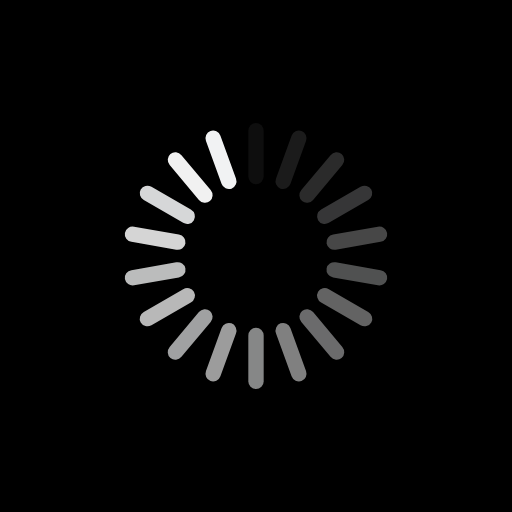
t = 0.00 s
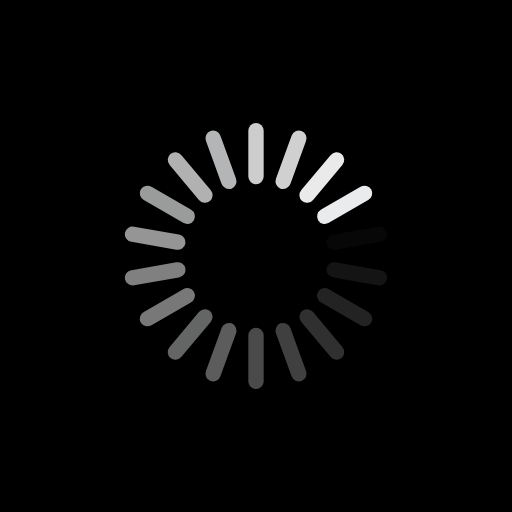
t = 0.57 s
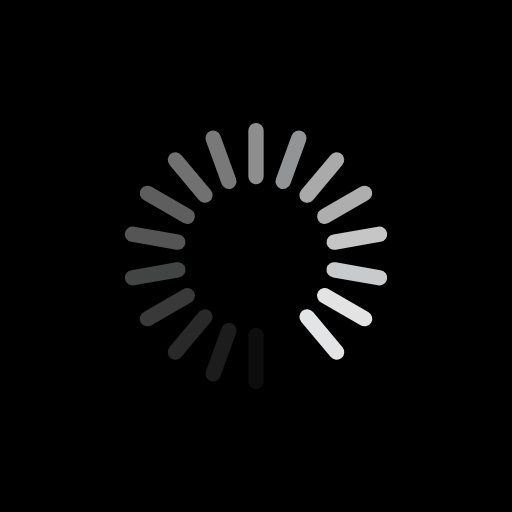
t = 1.14 s
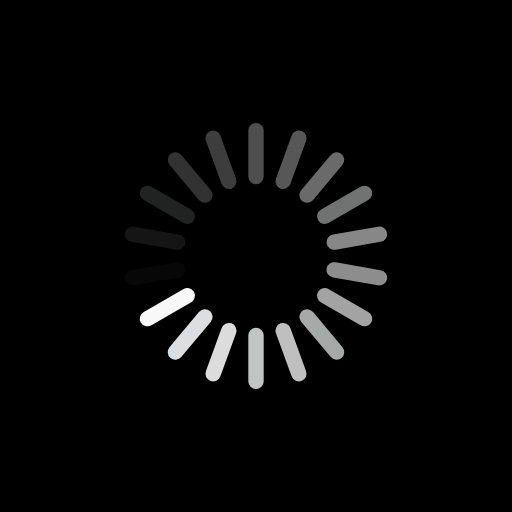
t = 1.71 s

The animated SVG that drew these frames (rendered in a browser with its animation timeline set to each time). Animation: 18 SMIL elements (animate=18); one cycle of 2.27 s, repeats indefinitely.

<?xml version="1.0" encoding="utf-8"?>
<svg xmlns="http://www.w3.org/2000/svg" xmlns:xlink="http://www.w3.org/1999/xlink" style="margin: auto; background: rgb(0, 0, 0); display: block; shape-rendering: auto; animation-play-state: running; animation-delay: 0s;" width="204px" height="204px" viewBox="0 0 100 100" preserveAspectRatio="xMidYMid">
<g transform="rotate(0 50 50)" style="animation-play-state: running; animation-delay: 0s;">
  <rect x="48.5" y="24" rx="1.5" ry="1.56" width="3" height="12" fill="#ffffff" style="animation-play-state: running; animation-delay: 0s;">
    <animate attributeName="opacity" values="1;0" keyTimes="0;1" dur="2.272727272727273s" begin="-2.1464646464646466s" repeatCount="indefinite" style="animation-play-state: running; animation-delay: 0s;"></animate>
  </rect>
</g><g transform="rotate(20 50 50)" style="animation-play-state: running; animation-delay: 0s;">
  <rect x="48.5" y="24" rx="1.5" ry="1.56" width="3" height="12" fill="#f1f2f3" style="animation-play-state: running; animation-delay: 0s;">
    <animate attributeName="opacity" values="1;0" keyTimes="0;1" dur="2.272727272727273s" begin="-2.0202020202020203s" repeatCount="indefinite" style="animation-play-state: running; animation-delay: 0s;"></animate>
  </rect>
</g><g transform="rotate(40 50 50)" style="animation-play-state: running; animation-delay: 0s;">
  <rect x="48.5" y="24" rx="1.5" ry="1.56" width="3" height="12" fill="#ffffff" style="animation-play-state: running; animation-delay: 0s;">
    <animate attributeName="opacity" values="1;0" keyTimes="0;1" dur="2.272727272727273s" begin="-1.893939393939394s" repeatCount="indefinite" style="animation-play-state: running; animation-delay: 0s;"></animate>
  </rect>
</g><g transform="rotate(60 50 50)" style="animation-play-state: running; animation-delay: 0s;">
  <rect x="48.5" y="24" rx="1.5" ry="1.56" width="3" height="12" fill="#f1f2f3" style="animation-play-state: running; animation-delay: 0s;">
    <animate attributeName="opacity" values="1;0" keyTimes="0;1" dur="2.272727272727273s" begin="-1.7676767676767677s" repeatCount="indefinite" style="animation-play-state: running; animation-delay: 0s;"></animate>
  </rect>
</g><g transform="rotate(80 50 50)" style="animation-play-state: running; animation-delay: 0s;">
  <rect x="48.5" y="24" rx="1.5" ry="1.56" width="3" height="12" fill="#ffffff" style="animation-play-state: running; animation-delay: 0s;">
    <animate attributeName="opacity" values="1;0" keyTimes="0;1" dur="2.272727272727273s" begin="-1.6414141414141414s" repeatCount="indefinite" style="animation-play-state: running; animation-delay: 0s;"></animate>
  </rect>
</g><g transform="rotate(100 50 50)" style="animation-play-state: running; animation-delay: 0s;">
  <rect x="48.5" y="24" rx="1.5" ry="1.56" width="3" height="12" fill="#f1f2f3" style="animation-play-state: running; animation-delay: 0s;">
    <animate attributeName="opacity" values="1;0" keyTimes="0;1" dur="2.272727272727273s" begin="-1.5151515151515151s" repeatCount="indefinite" style="animation-play-state: running; animation-delay: 0s;"></animate>
  </rect>
</g><g transform="rotate(120 50 50)" style="animation-play-state: running; animation-delay: 0s;">
  <rect x="48.5" y="24" rx="1.5" ry="1.56" width="3" height="12" fill="#ffffff" style="animation-play-state: running; animation-delay: 0s;">
    <animate attributeName="opacity" values="1;0" keyTimes="0;1" dur="2.272727272727273s" begin="-1.3888888888888888s" repeatCount="indefinite" style="animation-play-state: running; animation-delay: 0s;"></animate>
  </rect>
</g><g transform="rotate(140 50 50)" style="animation-play-state: running; animation-delay: 0s;">
  <rect x="48.5" y="24" rx="1.5" ry="1.56" width="3" height="12" fill="#f1f2f3" style="animation-play-state: running; animation-delay: 0s;">
    <animate attributeName="opacity" values="1;0" keyTimes="0;1" dur="2.272727272727273s" begin="-1.2626262626262625s" repeatCount="indefinite" style="animation-play-state: running; animation-delay: 0s;"></animate>
  </rect>
</g><g transform="rotate(160 50 50)" style="animation-play-state: running; animation-delay: 0s;">
  <rect x="48.5" y="24" rx="1.5" ry="1.56" width="3" height="12" fill="#ffffff" style="animation-play-state: running; animation-delay: 0s;">
    <animate attributeName="opacity" values="1;0" keyTimes="0;1" dur="2.272727272727273s" begin="-1.1363636363636365s" repeatCount="indefinite" style="animation-play-state: running; animation-delay: 0s;"></animate>
  </rect>
</g><g transform="rotate(180 50 50)" style="animation-play-state: running; animation-delay: 0s;">
  <rect x="48.5" y="24" rx="1.5" ry="1.56" width="3" height="12" fill="#f1f2f3" style="animation-play-state: running; animation-delay: 0s;">
    <animate attributeName="opacity" values="1;0" keyTimes="0;1" dur="2.272727272727273s" begin="-1.0101010101010102s" repeatCount="indefinite" style="animation-play-state: running; animation-delay: 0s;"></animate>
  </rect>
</g><g transform="rotate(200 50 50)" style="animation-play-state: running; animation-delay: 0s;">
  <rect x="48.5" y="24" rx="1.5" ry="1.56" width="3" height="12" fill="#ffffff" style="animation-play-state: running; animation-delay: 0s;">
    <animate attributeName="opacity" values="1;0" keyTimes="0;1" dur="2.272727272727273s" begin="-0.8838383838383839s" repeatCount="indefinite" style="animation-play-state: running; animation-delay: 0s;"></animate>
  </rect>
</g><g transform="rotate(220 50 50)" style="animation-play-state: running; animation-delay: 0s;">
  <rect x="48.5" y="24" rx="1.5" ry="1.56" width="3" height="12" fill="#f1f2f3" style="animation-play-state: running; animation-delay: 0s;">
    <animate attributeName="opacity" values="1;0" keyTimes="0;1" dur="2.272727272727273s" begin="-0.7575757575757576s" repeatCount="indefinite" style="animation-play-state: running; animation-delay: 0s;"></animate>
  </rect>
</g><g transform="rotate(240 50 50)" style="animation-play-state: running; animation-delay: 0s;">
  <rect x="48.5" y="24" rx="1.5" ry="1.56" width="3" height="12" fill="#ffffff" style="animation-play-state: running; animation-delay: 0s;">
    <animate attributeName="opacity" values="1;0" keyTimes="0;1" dur="2.272727272727273s" begin="-0.6313131313131313s" repeatCount="indefinite" style="animation-play-state: running; animation-delay: 0s;"></animate>
  </rect>
</g><g transform="rotate(260 50 50)" style="animation-play-state: running; animation-delay: 0s;">
  <rect x="48.5" y="24" rx="1.5" ry="1.56" width="3" height="12" fill="#f1f2f3" style="animation-play-state: running; animation-delay: 0s;">
    <animate attributeName="opacity" values="1;0" keyTimes="0;1" dur="2.272727272727273s" begin="-0.5050505050505051s" repeatCount="indefinite" style="animation-play-state: running; animation-delay: 0s;"></animate>
  </rect>
</g><g transform="rotate(280 50 50)" style="animation-play-state: running; animation-delay: 0s;">
  <rect x="48.5" y="24" rx="1.5" ry="1.56" width="3" height="12" fill="#ffffff" style="animation-play-state: running; animation-delay: 0s;">
    <animate attributeName="opacity" values="1;0" keyTimes="0;1" dur="2.272727272727273s" begin="-0.3787878787878788s" repeatCount="indefinite" style="animation-play-state: running; animation-delay: 0s;"></animate>
  </rect>
</g><g transform="rotate(300 50 50)" style="animation-play-state: running; animation-delay: 0s;">
  <rect x="48.5" y="24" rx="1.5" ry="1.56" width="3" height="12" fill="#f1f2f3" style="animation-play-state: running; animation-delay: 0s;">
    <animate attributeName="opacity" values="1;0" keyTimes="0;1" dur="2.272727272727273s" begin="-0.25252525252525254s" repeatCount="indefinite" style="animation-play-state: running; animation-delay: 0s;"></animate>
  </rect>
</g><g transform="rotate(320 50 50)" style="animation-play-state: running; animation-delay: 0s;">
  <rect x="48.5" y="24" rx="1.5" ry="1.56" width="3" height="12" fill="#ffffff" style="animation-play-state: running; animation-delay: 0s;">
    <animate attributeName="opacity" values="1;0" keyTimes="0;1" dur="2.272727272727273s" begin="-0.12626262626262627s" repeatCount="indefinite" style="animation-play-state: running; animation-delay: 0s;"></animate>
  </rect>
</g><g transform="rotate(340 50 50)" style="animation-play-state: running; animation-delay: 0s;">
  <rect x="48.5" y="24" rx="1.5" ry="1.56" width="3" height="12" fill="#f1f2f3" style="animation-play-state: running; animation-delay: 0s;">
    <animate attributeName="opacity" values="1;0" keyTimes="0;1" dur="2.272727272727273s" begin="0s" repeatCount="indefinite" style="animation-play-state: running; animation-delay: 0s;"></animate>
  </rect>
</g>
<!-- [ldio] generated by https://loading.io/ --></svg>
